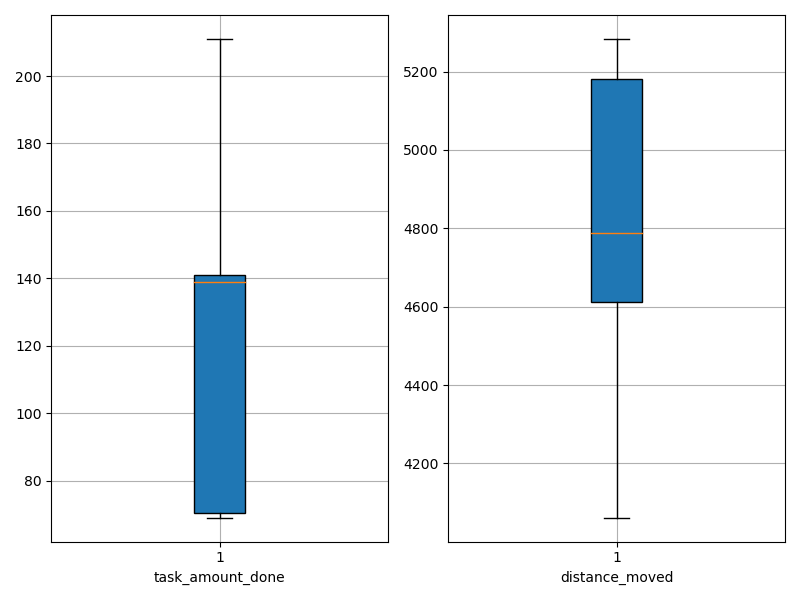

The data file committed next to this chart (first rows):
agent_id, task_amount_done, distance_moved
0, 137.0, 4705
1, 70.0, 4972
2, 138.0, 4610
3, 209.0, 4235
4, 70.0, 5253
5, 140.0, 4645
6, 208.0, 4062
7, 142.0, 4251
8, 70.0, 5204
9, 71.0, 5282
10, 141.0, 4773
11, 71.0, 5275
12, 140.0, 4479
13, 139.0, 4855
14, 141.0, 4786
15, 142.0, 4721
16, 69.0, 5192
17, 140.0, 4277
18, 210.0, 4369
19, 70.0, 5241
20, 70.0, 5283
21, 211.0, 4260
22, 139.0, 4750
23, 142.0, 4837
24, 71.0, 5151
25, 70.0, 4824
26, 140.0, 4792
27, 70.0, 5255
28, 139.0, 4789
29, 140.0, 4615
